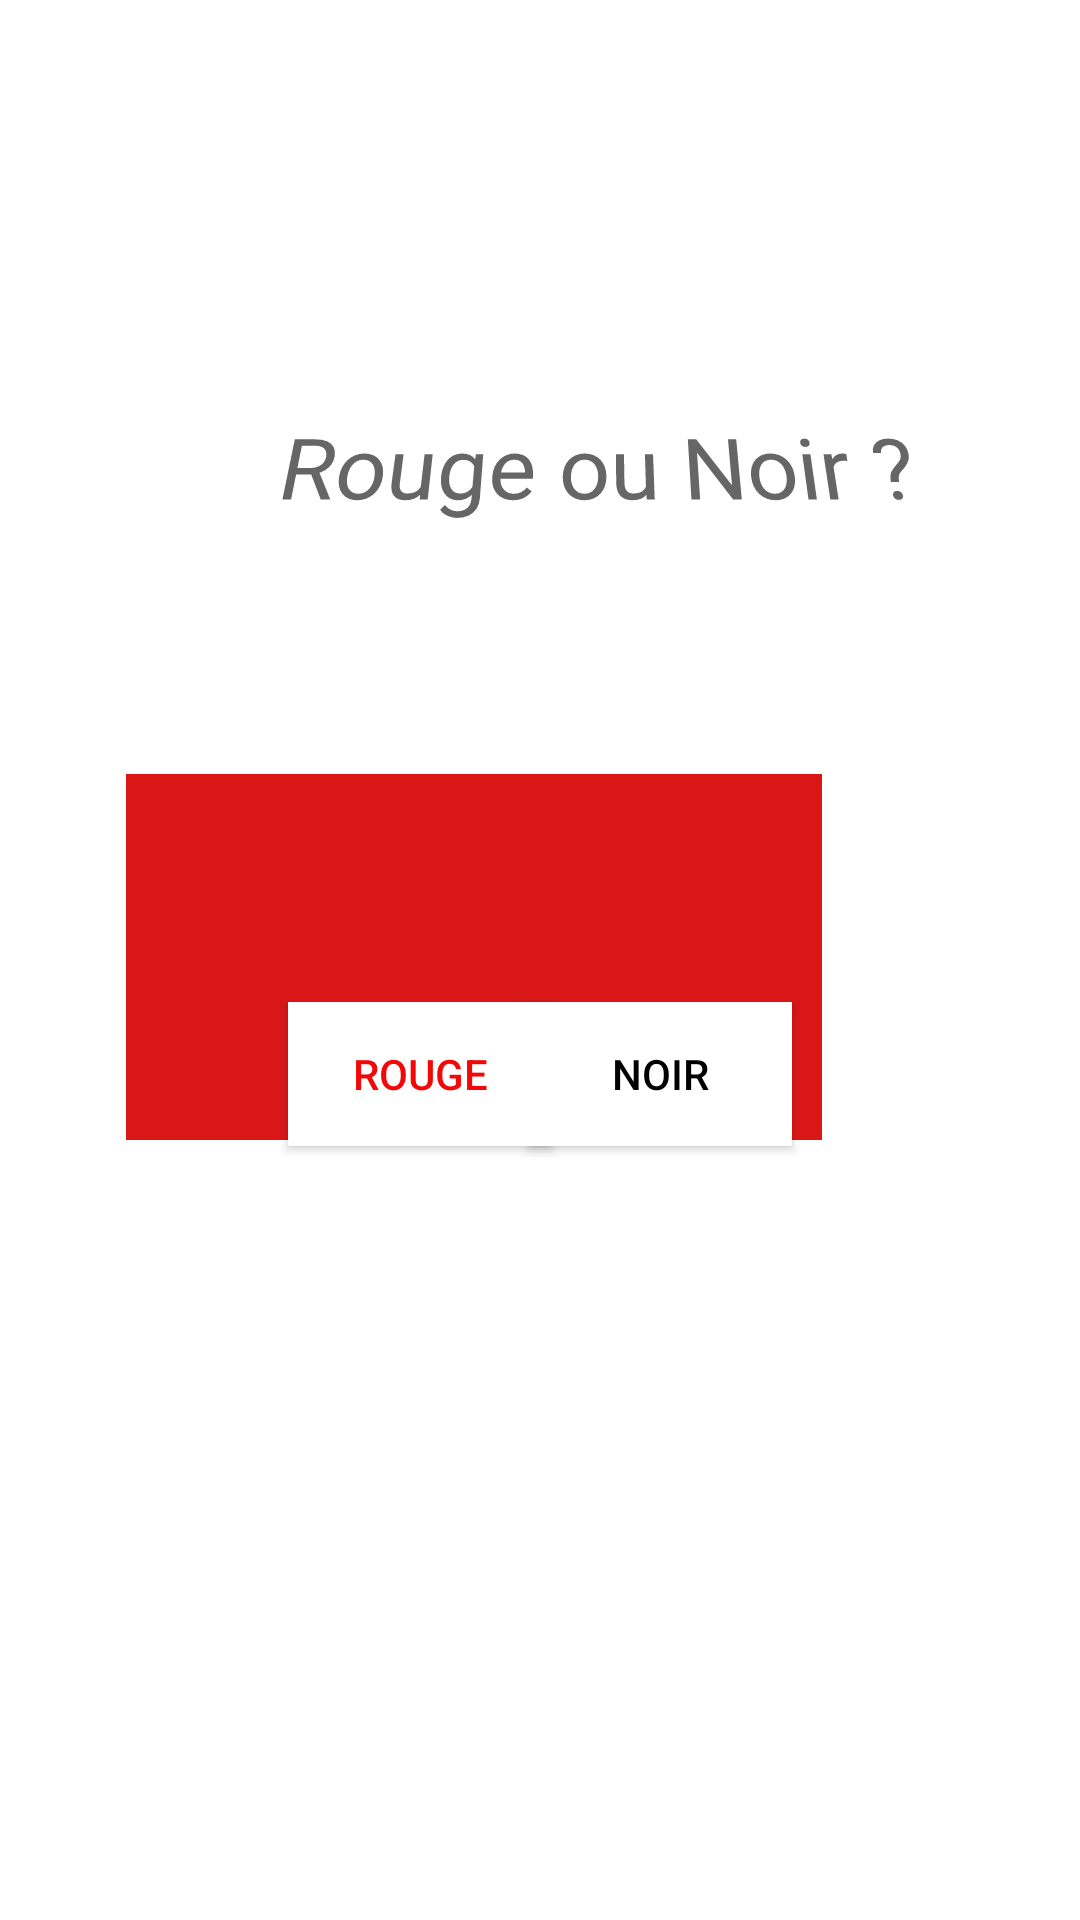

The Android layout XML behind this screen, and the referenced resources:
<!-- AndroidManifest.xml: application theme Theme.AppPyramide -->
<!-- res/layout/fragment__r_n2.xml -->
<?xml version="1.0" encoding="utf-8"?>
<RelativeLayout
    xmlns:android="http://schemas.android.com/apk/res/android"
    xmlns:app="http://schemas.android.com/apk/res-auto"
    xmlns:tools="http://schemas.android.com/tools"
    android:layout_width="match_parent"
    android:layout_height="match_parent"
    tools:context=".Fragment_RN2">

    <Button
        android:id="@+id/buttonR"
        android:layout_width="wrap_content"
        android:layout_height="wrap_content"
        android:layout_alignParentStart="true"
        android:layout_alignParentBottom="true"
        android:layout_marginStart="96dp"
        android:layout_marginBottom="258dp"
        android:background="@color/white"
        android:text="ROUGE"
        android:textColor="#F30808"
        app:iconTint="#E60808" />

    <Button
        android:id="@+id/buttonN"
        android:layout_width="wrap_content"
        android:layout_height="wrap_content"
        android:layout_alignParentEnd="true"
        android:layout_alignParentBottom="true"
        android:layout_marginEnd="96dp"
        android:layout_marginBottom="258dp"
        android:background="@color/white"
        android:text="NOIR"
        android:textColor="@color/black"
        android:textColorHighlight="#0E0D0D"
        android:textColorLink="#0E0D0D" />

    <TextView
        android:id="@+id/textView2"
        android:layout_width="wrap_content"
        android:layout_height="wrap_content"
        android:layout_alignParentStart="true"
        android:layout_alignParentTop="true"
        android:layout_centerHorizontal="true"
        android:layout_marginStart="94dp"
        android:layout_marginTop="135dp"
        android:rotationX="21"
        android:text="Rouge ou Noir ?"
        android:textAppearance="@style/TextAppearance.AppCompat.Display1"
        android:textColorHighlight="#090808"
        android:textSize="30dp" />

    <View
        android:id="@+id/view"
        android:layout_width="232dp"
        android:layout_height="122dp"
        android:layout_alignParentTop="true"
        android:layout_alignParentEnd="true"
        android:layout_centerInParent="true"
        android:layout_marginTop="258dp"
        android:layout_marginEnd="86dp"
        android:background="#DA1717" />

    <TextView
        android:id="@+id/textView3"
        android:layout_width="wrap_content"
        android:layout_height="wrap_content"
        android:text="" />


</RelativeLayout>
<!-- resources referenced by this layout -->
<resources>
  <style name="Theme.AppPyramide" parent="Theme.MaterialComponents.DayNight.DarkActionBar">
          
          <item name="colorPrimary">@color/purple_500</item>
          <item name="colorPrimaryVariant">@color/purple_700</item>
          <item name="colorOnPrimary">@color/white</item>
          
          <item name="colorSecondary">@color/teal_200</item>
          <item name="colorSecondaryVariant">@color/teal_700</item>
          <item name="colorOnSecondary">@color/black</item>
          
          <item name="android:statusBarColor" tools:targetApi="l">?attr/colorPrimaryVariant</item>
          
      </style>
  <!-- not gathered from this repository: default colours our renderer supplied (Android Studio template values) -->
  <color name="purple_500">#FF6200EE</color>
  <color name="purple_700">#FF3700B3</color>
  <color name="teal_200">#FF03DAC5</color>
  <color name="teal_700">#FF018786</color>
  <color name="black">#FF000000</color>
  <color name="white">#FFFFFFFF</color>
</resources>
